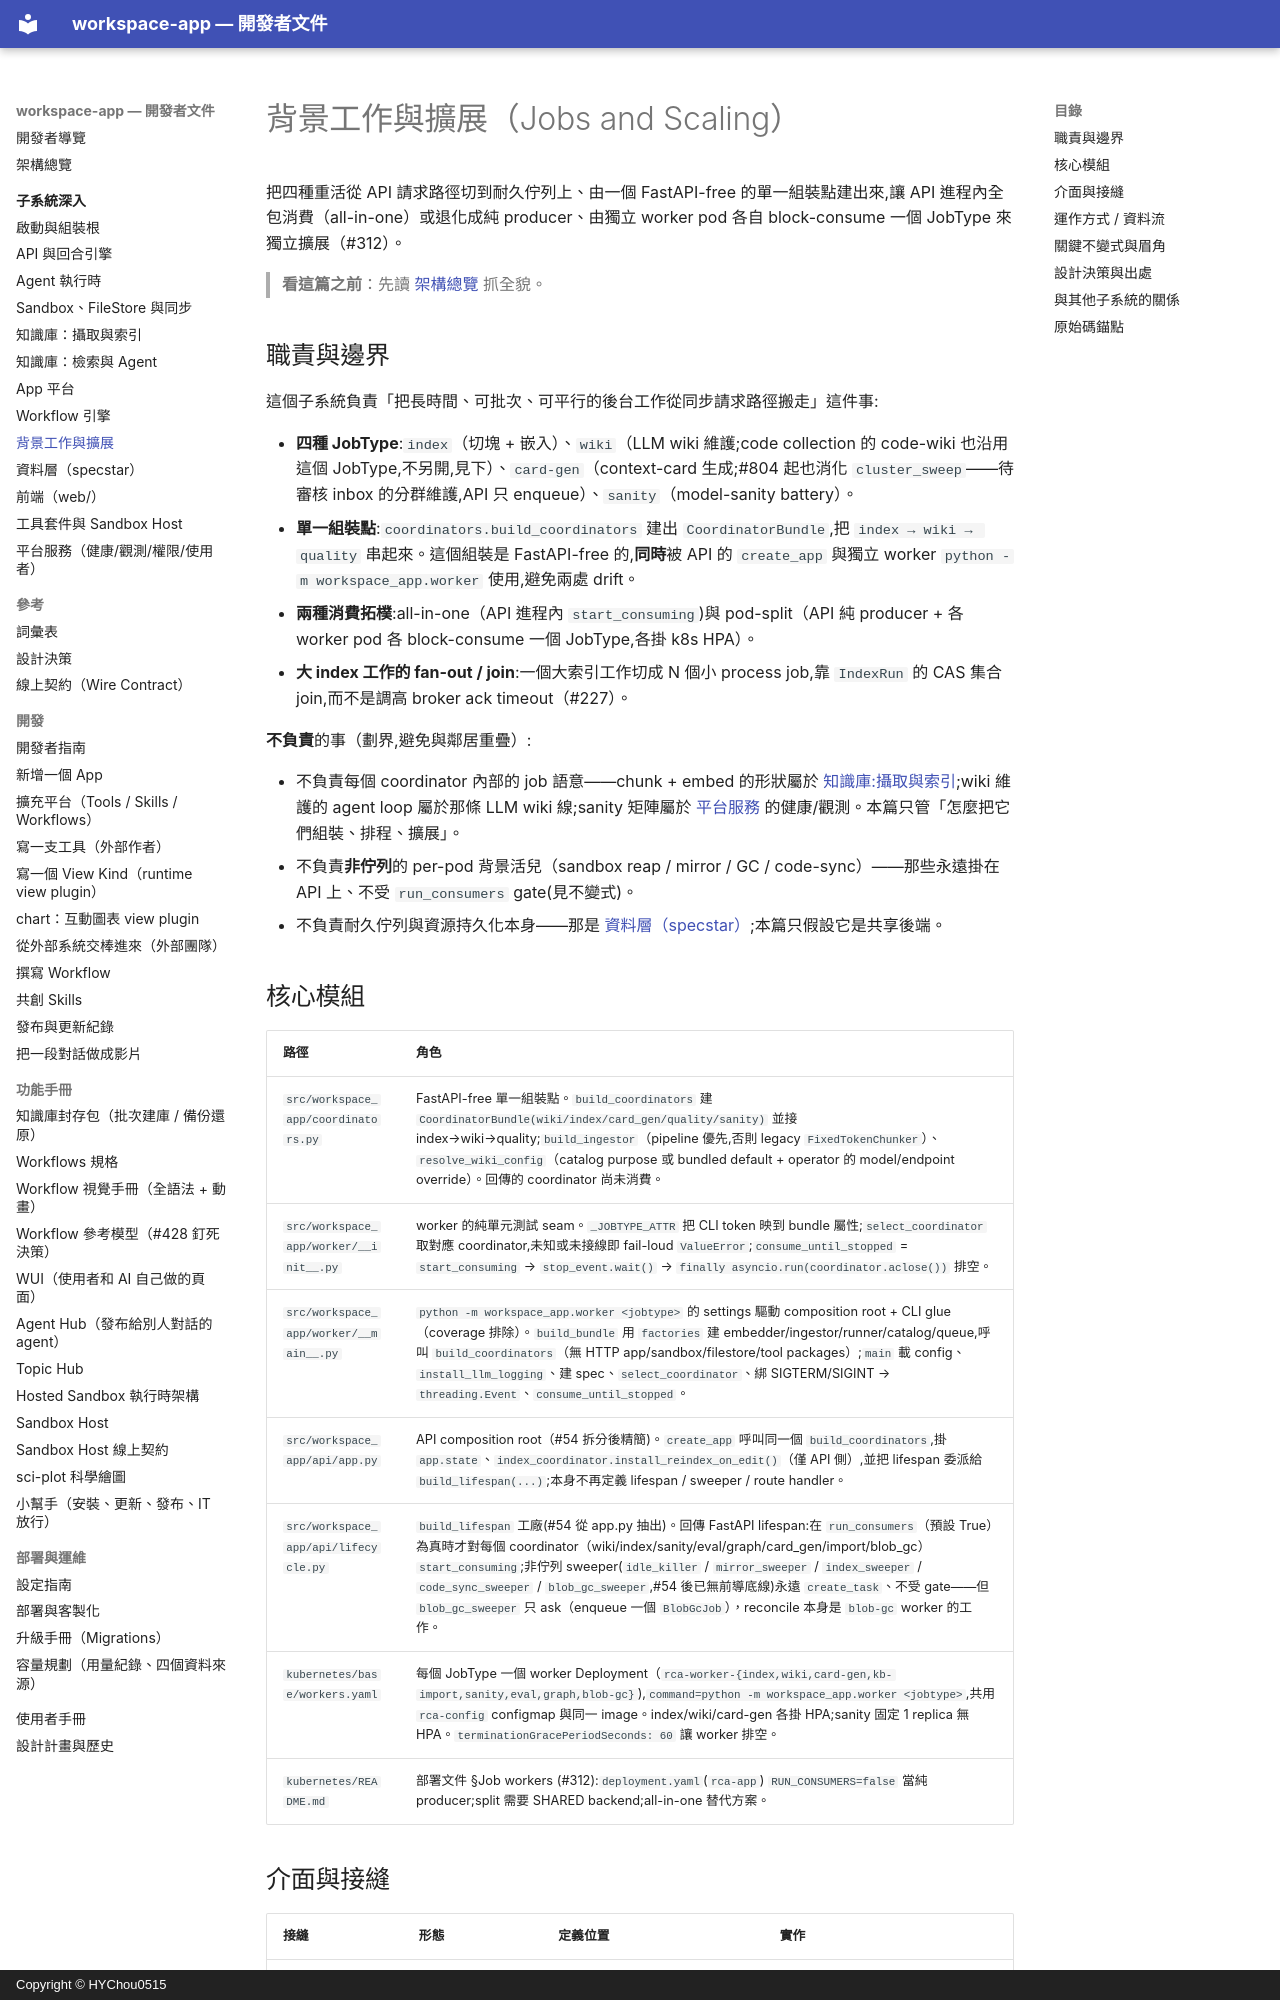

repository: HYChou0515/ai-workspace · page: subsystems/jobs-and-scaling/index.html · generator: mkdocs · copyright: Copyright © HYChou0515

# 背景工作與擴展（Jobs and Scaling）

把四種重活從 API 請求路徑切到耐久佇列上、由一個 FastAPI-free 的單一組裝點建出來,讓 API 進程內全包消費（all-in-one）或退化成純 producer、由獨立 worker pod 各自 block-consume 一個 JobType 來獨立擴展（#312）。

> **看這篇之前**：先讀 [架構總覽](../architecture.md) 抓全貌。

## 職責與邊界

這個子系統負責「把長時間、可批次、可平行的後台工作從同步請求路徑搬走」這件事:

- **四種 JobType**:`index`（切塊 + 嵌入）、`wiki`（LLM wiki 維護;code collection 的 code-wiki 也沿用這個 JobType,不另開,見下）、`card-gen`（context-card 生成;#804 起也消化 `cluster_sweep`——待審核 inbox 的分群維護,API 只 enqueue）、`sanity`（model-sanity battery）。
- **單一組裝點**:`coordinators.build_coordinators` 建出 `CoordinatorBundle`,把 `index → wiki → quality` 串起來。這個組裝是 FastAPI-free 的,**同時**被 API 的 `create_app` 與獨立 worker `python -m workspace_app.worker` 使用,避免兩處 drift。
- **兩種消費拓樸**:all-in-one（API 進程內 `start_consuming`)與 pod-split（API 純 producer + 各 worker pod 各 block-consume 一個 JobType,各掛 k8s HPA）。
- **大 index 工作的 fan-out / join**:一個大索引工作切成 N 個小 process job,靠 `IndexRun` 的 CAS 集合 join,而不是調高 broker ack timeout（#227）。

**不負責**的事（劃界,避免與鄰居重疊）:

- 不負責每個 coordinator 內部的 job 語意——chunk + embed 的形狀屬於 [知識庫:攝取與索引](kb-ingest-index.md);wiki 維護的 agent loop 屬於那條 LLM wiki 線;sanity 矩陣屬於 [平台服務](platform-services.md) 的健康/觀測。本篇只管「怎麼把它們組裝、排程、擴展」。
- 不負責**非佇列**的 per-pod 背景活兒（sandbox reap / mirror / GC / code-sync）——那些永遠掛在 API 上、不受 `run_consumers` gate(見不變式)。
- 不負責耐久佇列與資源持久化本身——那是 [資料層（specstar）](data-layer.md);本篇只假設它是共享後端。

## 核心模組

| 路徑 | 角色 |
| --- | --- |
| `src/workspace_app/coordinators.py` | FastAPI-free 單一組裝點。`build_coordinators` 建 `CoordinatorBundle(wiki/index/card_gen/quality/sanity)` 並接 index→wiki→quality;`build_ingestor`（pipeline 優先,否則 legacy `FixedTokenChunker`）、`resolve_wiki_config`（catalog purpose 或 bundled default + operator 的 model/endpoint override）。回傳的 coordinator 尚未消費。 |
| `src/workspace_app/worker/__init__.py` | worker 的純單元測試 seam。`_JOBTYPE_ATTR` 把 CLI token 映到 bundle 屬性;`select_coordinator` 取對應 coordinator,未知或未接線即 fail-loud `ValueError`;`consume_until_stopped` = `start_consuming` → `stop_event.wait()` → `finally asyncio.run(coordinator.aclose())` 排空。 |
| `src/workspace_app/worker/__main__.py` | `python -m workspace_app.worker <jobtype>` 的 settings 驅動 composition root + CLI glue（coverage 排除）。`build_bundle` 用 `factories` 建 embedder/ingestor/runner/catalog/queue,呼叫 `build_coordinators`（無 HTTP app/sandbox/filestore/tool packages）;`main` 載 config、`install_llm_logging`、建 spec、`select_coordinator`、綁 SIGTERM/SIGINT → `threading.Event`、`consume_until_stopped`。 |
| `src/workspace_app/api/app.py` | API composition root（#54 拆分後精簡)。`create_app` 呼叫同一個 `build_coordinators`,掛 `app.state`、`index_coordinator.install_reindex_on_edit()`（僅 API 側）,並把 lifespan 委派給 `build_lifespan(...)`;本身不再定義 lifespan / sweeper / route handler。 |
| `src/workspace_app/api/lifecycle.py` | `build_lifespan` 工廠(#54 從 app.py 抽出)。回傳 FastAPI lifespan:在 `run_consumers`（預設 True）為真時才對每個 coordinator（wiki/index/sanity/eval/graph/card_gen/import/blob_gc）`start_consuming`;非佇列 sweeper(`idle_killer` / `mirror_sweeper` / `index_sweeper` / `code_sync_sweeper` / `blob_gc_sweeper`,#54 後已無前導底線)永遠 `create_task`、不受 gate——但 `blob_gc_sweeper` 只 ask（enqueue 一個 `BlobGcJob`），reconcile 本身是 `blob-gc` worker 的工作。 |
| `kubernetes/base/workers.yaml` | 每個 JobType 一個 worker Deployment（`rca-worker-{index,wiki,card-gen,kb-import,sanity,eval,graph,blob-gc}`),`command=python -m workspace_app.worker <jobtype>`,共用 `rca-config` configmap 與同一 image。index/wiki/card-gen 各掛 HPA;sanity 固定 1 replica 無 HPA。`terminationGracePeriodSeconds: 60` 讓 worker 排空。 |
| `kubernetes/README.md` | 部署文件 §Job workers (#312):`deployment.yaml`(`rca-app`) `RUN_CONSUMERS=false` 當純 producer;split 需要 SHARED backend;all-in-one 替代方案。 |
